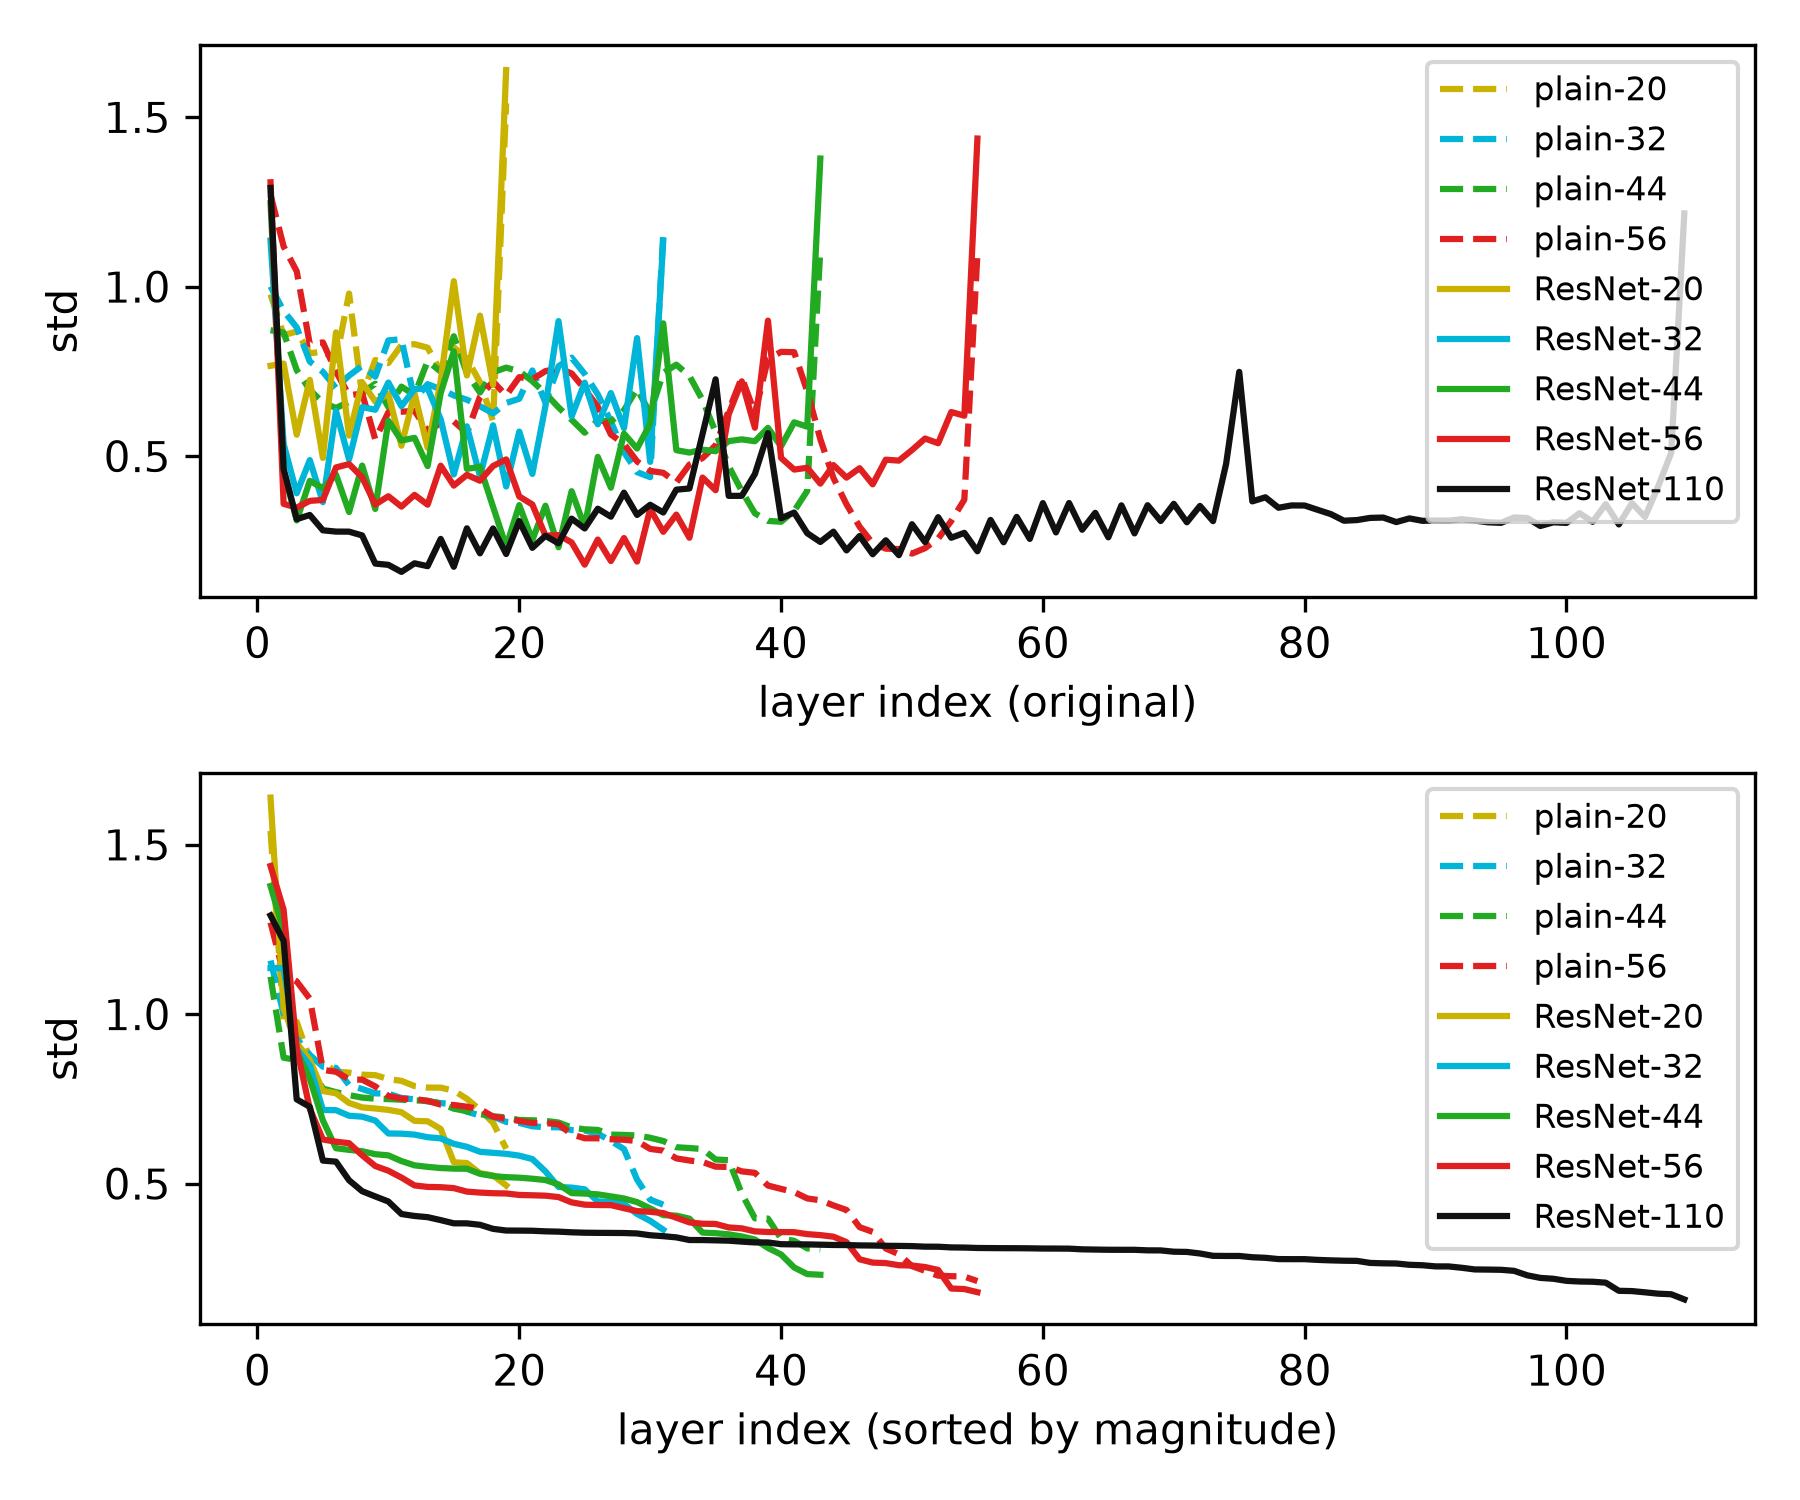

The file beside this chart, header and first rows:
model, layer_index, std
plain-20, 1, 0.9772
plain-20, 2, 0.8569
plain-20, 3, 0.8675
plain-20, 4, 0.8032
plain-20, 5, 0.8084
plain-20, 6, 0.7831
plain-20, 7, 0.9795
plain-20, 8, 0.6793
plain-20, 9, 0.7834
plain-20, 10, 0.7744
plain-20, 11, 0.8274
plain-20, 12, 0.8302
plain-20, 13, 0.82
plain-20, 14, 0.7502
plain-20, 15, 0.8213
plain-20, 16, 0.7878
plain-20, 17, 0.7179
plain-20, 18, 0.6031
plain-20, 19, 1.54
plain-32, 1, 1.001
plain-32, 2, 0.9284
plain-32, 3, 0.8798
plain-32, 4, 0.7791
plain-32, 5, 0.7486
plain-32, 6, 0.701
plain-32, 7, 0.7375
plain-32, 8, 0.7663
plain-32, 9, 0.7344
plain-32, 10, 0.8414
plain-32, 11, 0.845
plain-32, 12, 0.6663
plain-32, 13, 0.7122
plain-32, 14, 0.6976
plain-32, 15, 0.6791
plain-32, 16, 0.6664
plain-32, 17, 0.6473
plain-32, 18, 0.6259
plain-32, 19, 0.6568
plain-32, 20, 0.6692
plain-32, 21, 0.7526
plain-32, 22, 0.658
plain-32, 23, 0.7653
plain-32, 24, 0.7905
plain-32, 25, 0.7425
plain-32, 26, 0.6822
plain-32, 27, 0.6019
plain-32, 28, 0.512
plain-32, 29, 0.4528
plain-32, 30, 0.438
plain-32, 31, 1.158
plain-44, 1, 0.8714
plain-44, 2, 0.8646
plain-44, 3, 0.7538
plain-44, 4, 0.6953
plain-44, 5, 0.6584
plain-44, 6, 0.6419
plain-44, 7, 0.6602
plain-44, 8, 0.6868
plain-44, 9, 0.7136
plain-44, 10, 0.6446
... 345 more rows
